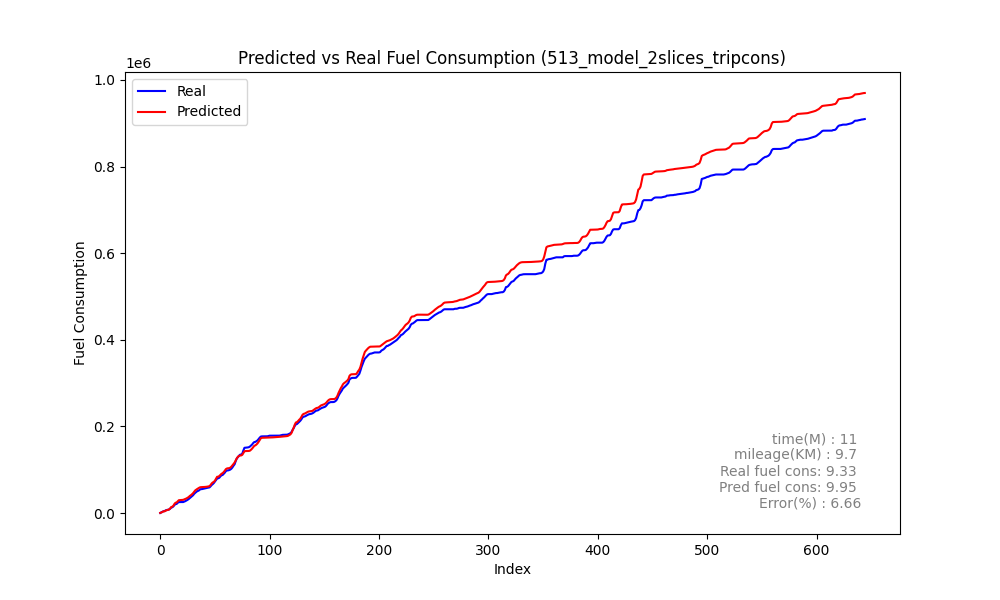

Source data for this figure (header and first rows):
Speed, Actual, Predicted_sum, Predicted, rate, MAE, MSE, MAPE, slope
0, 194.8, 500.2, 500.2, 194.8, 383.5, 409959, 48.21, 1.869
0, 1804, 1302, 801.4, 1609, 383.5, 409959, 48.21, 1.869
2, 2954, 2548, 1246, 1150, 383.5, 409959, 48.21, 1.869
9, 4271, 4163, 1615, 1317, 383.5, 409959, 48.21, 1.869
15, 4652, 4056, -106.9, 381, 383.5, 409959, 48.21, 1.869
15, 6303, 5660, 1604, 1651, 383.5, 409959, 48.21, 1.869
20, 7130, 6759, 1099, 827.1, 383.5, 409959, 48.21, 1.869
22, 7634, 7308, 549.7, 503.2, 383.5, 409959, 48.21, 1.869
22, 8276, 8201, 893, 642.1, 383.5, 409959, 48.21, 1.869
22, 9888, 10489, 2288, 1612, 383.5, 409959, 48.21, 1.869
26, 12520, 13800, 3311, 2632, 383.5, 409959, 48.21, 1.869
32, 13430, 14809, 1009, 909.6, 383.5, 409959, 48.21, 1.869
33, 15317, 16869, 2060, 1887, 383.5, 409959, 48.21, 1.869
36, 18635, 21161, 4292, 3318, 383.5, 409959, 48.21, 1.869
42, 20619, 23865, 2704, 1985, 383.5, 409959, 48.21, 1.869
45, 21157, 24560, 695.1, 537.8, 383.5, 409959, 48.21, 1.869
45, 23743, 27271, 2711, 2585, 383.5, 409959, 48.21, 1.869
48, 25303, 29729, 2458, 1561, 383.5, 409959, 48.21, 1.869
50, 25434, 30024, 295, 131.2, 383.5, 409959, 48.21, 1.869
48, 25434, 30241, 216.9, 0.0, 383.5, 409959, 48.21, 1.869
47, 25434, 30367, 126.5, 0.0, 383.5, 409959, 48.21, 1.869
45, 25434, 30565, 198, 0.0, 383.5, 409959, 48.21, 1.869
42, 26474, 31675, 1110, 1039, 383.5, 409959, 48.21, 1.869
43, 27617, 32518, 842.6, 1143, 383.5, 409959, 48.21, 1.869
42, 29081, 33841, 1323, 1465, 383.5, 409959, 48.21, 1.869
43, 30571, 35295, 1454, 1489, 383.5, 409959, 48.21, 1.869
44, 32414, 37004, 1709, 1843, 383.5, 409959, 48.21, 1.869
45, 34586, 39500, 2496, 2172, 383.5, 409959, 48.21, 1.869
48, 36882, 41258, 1758, 2296, 383.5, 409959, 48.21, 1.869
49, 38695, 43386, 2128, 1813, 383.5, 409959, 48.21, 1.869
51, 41064, 45886, 2500, 2368, 383.5, 409959, 48.21, 1.869
53, 44291, 49146, 3260, 3228, 383.5, 409959, 48.21, 1.869
56, 46750, 52390, 3244, 2459, 383.5, 409959, 48.21, 1.869
59, 48755, 54285, 1895, 2004, 383.5, 409959, 48.21, 1.869
60, 50849, 55940, 1655, 2094, 383.5, 409959, 48.21, 1.869
61, 51574, 57356, 1417, 725.4, 383.5, 409959, 48.21, 1.869
61, 53691, 59049, 1693, 2117, 383.5, 409959, 48.21, 1.869
62, 55264, 59803, 754.1, 1573, 383.5, 409959, 48.21, 1.869
61, 55298, 59897, 93.19, 33.11, 383.5, 409959, 48.21, 1.869
57, 55838, 59997, 100.9, 540.9, 383.5, 409959, 48.21, 1.869
51, 56522, 60162, 164.9, 684.1, 383.5, 409959, 48.21, 1.869
42, 57073, 60390, 228, 550.5, 383.5, 409959, 48.21, 1.869
33, 57641, 60663, 272.8, 567.6, 383.5, 409959, 48.21, 1.869
27, 58302, 61001, 338, 661.6, 383.5, 409959, 48.21, 1.869
24, 58808, 61479, 478.1, 505.9, 383.5, 409959, 48.21, 1.869
23, 59256, 62135, 655.8, 447.9, 383.5, 409959, 48.21, 1.869
20, 61673, 64737, 2603, 2417, 383.5, 409959, 48.21, 1.869
26, 64769, 68353, 3616, 3096, 383.5, 409959, 48.21, 1.869
33, 66775, 70705, 2352, 2006, 383.5, 409959, 48.21, 1.869
36, 69358, 72076, 1371, 2583, 383.5, 409959, 48.21, 1.869
38, 72668, 74874, 2798, 3310, 383.5, 409959, 48.21, 1.869
42, 75994, 79089, 4215, 3326, 383.5, 409959, 48.21, 1.869
47, 79645, 83778, 4689, 3651, 383.5, 409959, 48.21, 1.869
52, 80392, 84016, 238, 746.7, 383.5, 409959, 48.21, 1.869
51, 81598, 85549, 1534, 1206, 383.5, 409959, 48.21, 1.869
52, 84700, 88130, 2580, 3102, 383.5, 409959, 48.21, 1.869
54, 87274, 90667, 2537, 2573, 383.5, 409959, 48.21, 1.869
56, 87887, 92087, 1420, 613.1, 383.5, 409959, 48.21, 1.869
56, 90511, 94622, 2535, 2625, 383.5, 409959, 48.21, 1.869
58, 93230, 97745, 3124, 2719, 383.5, 409959, 48.21, 1.869
... 585 more rows
